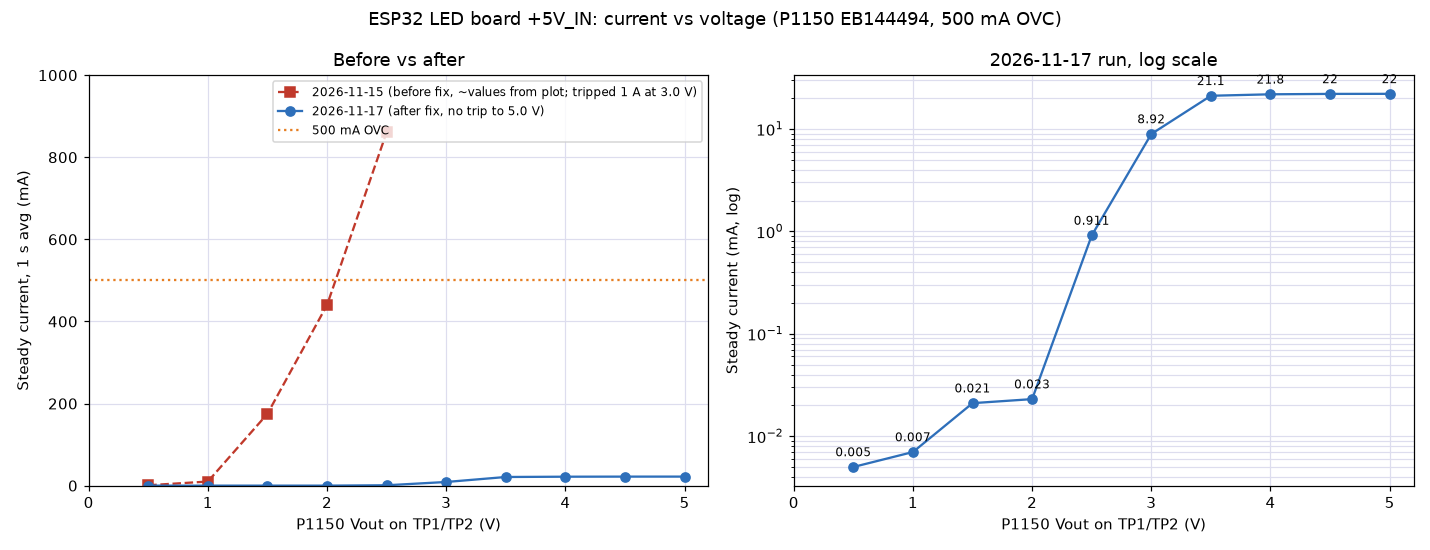

Values plotted in this chart, from the file beside it:
vset_mv, vout_mv, i_avg_ma, i_first_ma, i_last_ma, n, p1150_degc, err, tripped
500, 500, 0.005, 0.006, 0.004, 2, 32.0, 0x0, False
1000, 1000, 0.007, 0.009, 0.005, 2, 32.0, 0x0, False
1500, 1500, 0.021, 0.029, 0.016, 3, 32.0, 0x0, False
2000, 2000, 0.023, 0.024, 0.022, 2, 32.0, 0x0, False
2500, 2500, 0.911, 0.912, 0.909, 2, 32.0, 0x0, False
3000, 3000, 8.922, 8.924, 8.922, 3, 32.0, 0x0, False
3500, 3500, 21.08, 21.09, 21.08, 2, 33.0, 0x0, False
4000, 4000, 21.79, 21.8, 21.78, 2, 33.0, 0x0, False
4500, 4500, 21.98, 22, 21.99, 3, 33.0, 0x0, False
5000, 5000, 22.02, 22.01, 22.03, 2, 33.0, 0x0, False
